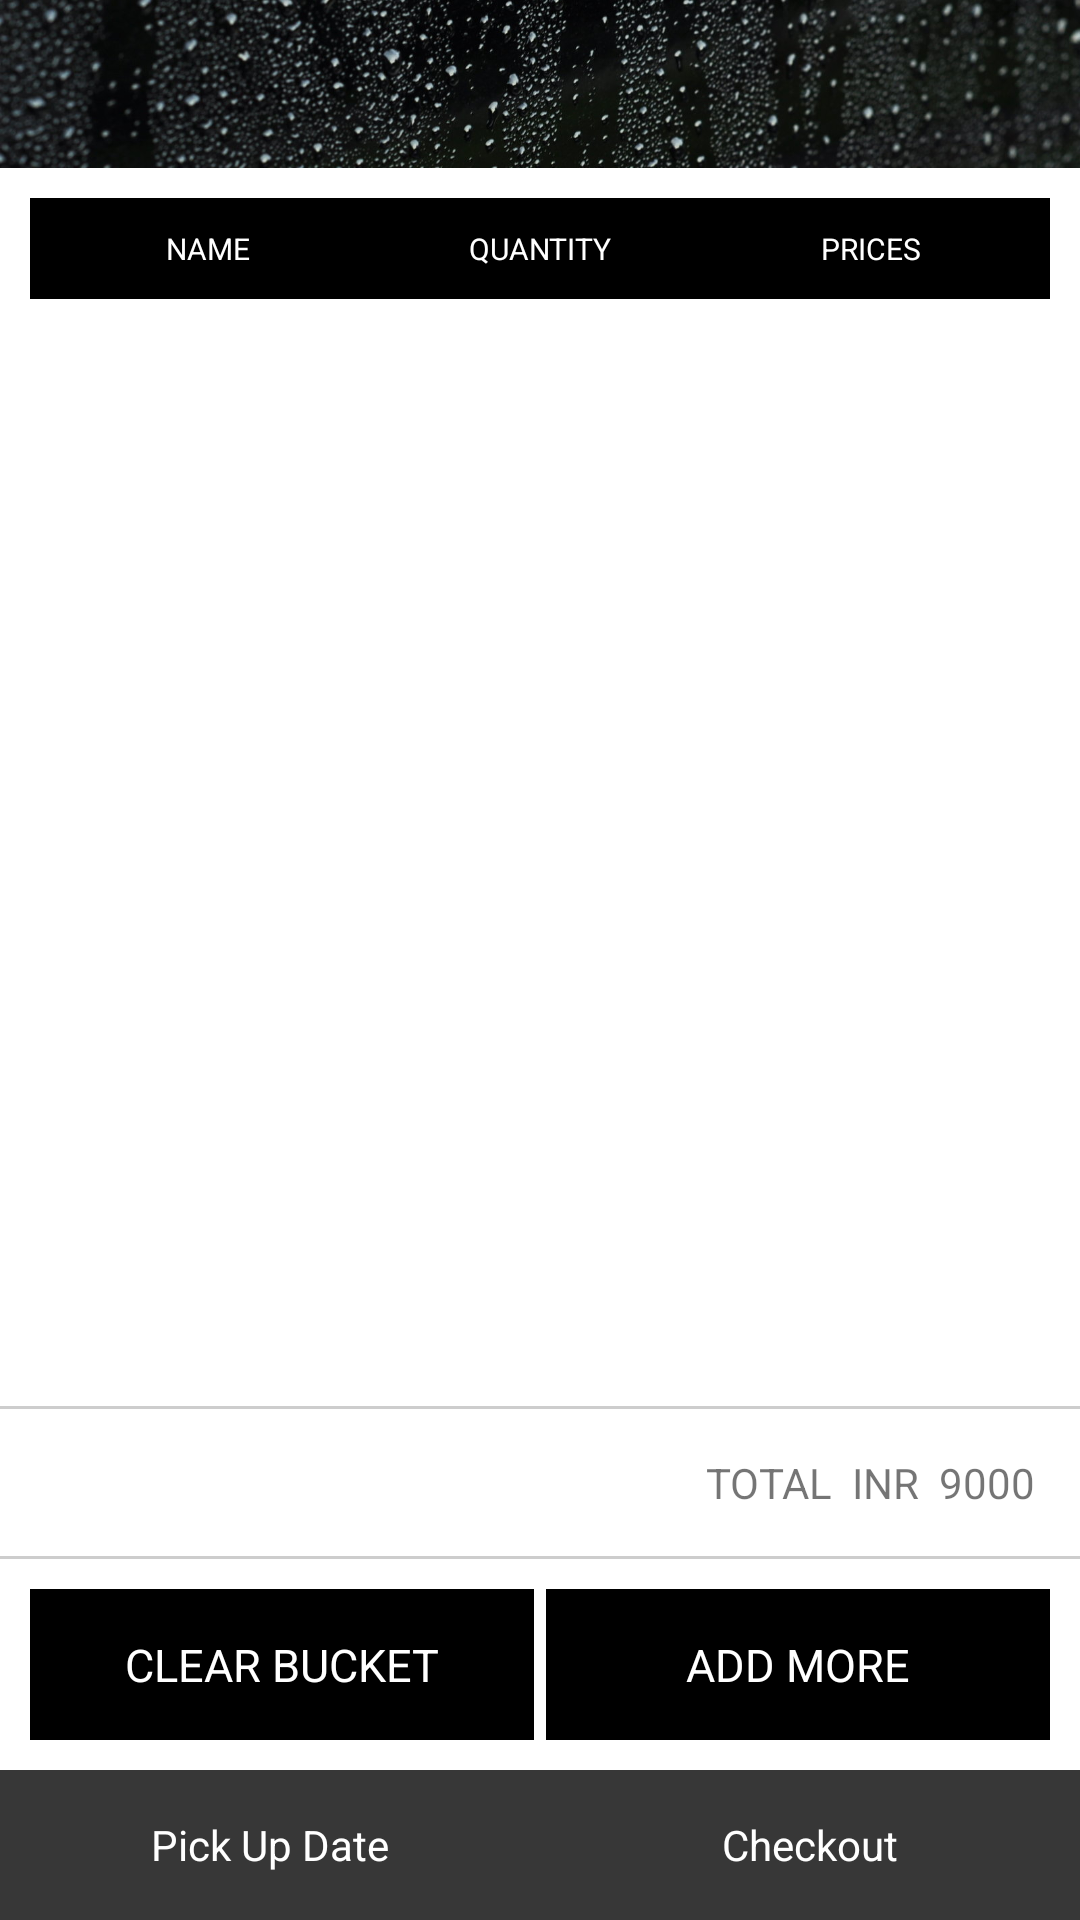

Reconstruct the res/layout file that produces this screen, plus the resources it refers to.
<!-- AndroidManifest.xml: application theme AppTheme -->
<!-- res/layout/activity_bucket.xml -->
<?xml version="1.0" encoding="utf-8"?>
<RelativeLayout xmlns:android="http://schemas.android.com/apk/res/android"
    android:orientation="vertical" android:layout_width="match_parent"
    android:layout_height="match_parent">



    <LinearLayout
        android:layout_width="match_parent"
        android:layout_height="match_parent"
        android:background="#ffffff"
        android:orientation="vertical">


        <RelativeLayout
            android:layout_width="match_parent"
            android:layout_height="?attr/actionBarSize">


            <ImageView
                android:layout_width="match_parent"
                android:layout_height="match_parent"
                android:src="@drawable/dark"
                android:scaleType="centerCrop"
                />


            <android.support.v7.widget.Toolbar
                android:id="@+id/toolbar"
                android:layout_width="match_parent"
                android:layout_height="?attr/actionBarSize"
                android:background="#00000000"
                />

        </RelativeLayout>



        <LinearLayout
            android:layout_width="match_parent"
            android:layout_height="wrap_content"
            android:orientation="horizontal"
            android:weightSum="10"
            android:background="#000"
            android:layout_marginTop="10dp"
            android:layout_marginStart="10dp"
            android:layout_marginEnd="10dp"
            >

            <LinearLayout
                android:layout_width="0dp"
                android:layout_height="wrap_content"
                android:layout_weight="3.5"
                android:layout_gravity="center_vertical"
                android:orientation="horizontal">


                <TextView
                    android:layout_width="match_parent"
                    android:layout_height="wrap_content"
                    android:text="Name"
                    android:id="@+id/name"
                    android:paddingTop="10dp"
                    android:paddingBottom="10dp"
                    android:textAllCaps="true"
                    android:textSize="10sp"
                    android:textColor="#ffffff"
                    android:layout_gravity="center_vertical"
                    android:gravity="center"/>


            </LinearLayout>


            <LinearLayout
                android:layout_width="0dp"
                android:layout_height="wrap_content"
                android:layout_weight="3"
                android:layout_gravity="center"
                android:orientation="horizontal">


                <TextView
                    android:layout_width="match_parent"
                    android:layout_height="wrap_content"
                    android:text="Quantity"
                    android:padding="10dp"
                    android:id="@+id/quantity"
                    android:textSize="10sp"
                    android:textColor="#ffffff"
                    android:textAllCaps="true"
                    android:layout_gravity="center"
                    android:gravity="center"
                    />

            </LinearLayout>

            <LinearLayout
                android:layout_width="0dp"
                android:layout_height="wrap_content"
                android:layout_weight="3.5"
                android:layout_gravity="center_vertical"
                android:orientation="horizontal">


                <TextView
                    android:layout_width="match_parent"
                    android:layout_height="wrap_content"
                    android:text="Prices"
                    android:textAllCaps="true"
                    android:padding="10dp"
                    android:id="@+id/price"
                    android:textSize="10sp"
                    android:textColor="#ffffff"
                    android:gravity="center"
                    android:layout_gravity="center_horizontal"
                    />


            </LinearLayout>


        </LinearLayout>


        <android.support.v7.widget.RecyclerView
            android:layout_width="match_parent"
            android:layout_height="match_parent"
            android:id="@+id/recycler"
            android:clipToPadding="false"
            android:layout_marginStart="10dp"
            android:layout_marginEnd="10dp"
            android:paddingBottom="170dp"/>

    </LinearLayout>

    <LinearLayout
        android:layout_width="match_parent"
        android:layout_height="wrap_content"
        android:layout_alignParentBottom="true"
        android:orientation="vertical"
        android:layout_marginBottom="60dp"
        android:background="#ffffff">

        <TextView
            android:layout_width="match_parent"
            android:layout_height="1dp"
            android:background="#cdcdcd"/>

        <RelativeLayout
            android:layout_width="match_parent"
            android:layout_height="wrap_content">

        <LinearLayout
            android:layout_width="wrap_content"
            android:layout_height="wrap_content"
            android:layout_alignParentEnd="true"
            android:orientation="horizontal">


        <TextView
            android:layout_width="wrap_content"
            android:layout_height="wrap_content"
            android:layout_gravity="end"
            android:gravity="end"
            android:paddingTop="15dp"
            android:paddingBottom="15dp"
            android:paddingStart="15dp"
            android:text="TOTAL  INR " />


            <TextView
                android:id="@+id/total"
                android:layout_width="wrap_content"
                android:layout_height="wrap_content"
                android:layout_gravity="end"
                android:gravity="end"
                android:paddingTop="15dp"
                android:paddingBottom="15dp"
                android:paddingEnd="15dp"
                android:text=" 9000" />

        </LinearLayout>

        </RelativeLayout>

        <TextView
            android:layout_width="match_parent"
            android:layout_height="1dp"
            android:background="#cdcdcd"
            android:layout_marginBottom="10dp"/>


        <LinearLayout
            android:layout_width="match_parent"
            android:layout_height="wrap_content"
            android:orientation="horizontal"
            android:weightSum="2"
            android:background="#ffffff"
            android:paddingStart="10dp"
            android:paddingEnd="10dp">


            <LinearLayout
                android:layout_width="0dp"
                android:layout_height="wrap_content"
                android:layout_weight="1"
                android:orientation="horizontal"
                android:layout_marginEnd="2dp">

                <TextView
                    android:id="@+id/clearcart"
                    android:layout_width="match_parent"
                    android:layout_height="wrap_content"
                    android:layout_gravity="center_vertical"
                    android:background="#000"
                    android:gravity="center"
                    android:padding="15dp"
                    android:text="Clear Bucket"
                    android:textAllCaps="true"
                    android:textColor="#ffffff"
                    android:textSize="15sp" />

            </LinearLayout>

            <LinearLayout
                android:layout_width="0dp"
                android:layout_height="wrap_content"
                android:layout_weight="1"
                android:orientation="horizontal"
                android:layout_marginStart="2dp">

                <TextView
                    android:layout_width="match_parent"
                    android:layout_height="wrap_content"
                    android:padding="15dp"
                    android:id="@+id/addmore"
                    android:background="#000"
                    android:text="Add More"
                    android:textSize="15sp"
                    android:textAllCaps="true"
                    android:textColor="#ffffff"
                    android:layout_gravity="center_vertical"
                    android:gravity="center"/>

            </LinearLayout>
        </LinearLayout>


    </LinearLayout>

    <LinearLayout
        android:layout_width="match_parent"
        android:layout_height="wrap_content"
        android:layout_alignParentBottom="true"
        android:orientation="horizontal"
        android:weightSum="2"
        android:id="@+id/hide"
        android:background="#c8000000"
        >

        <TextView
            android:layout_width="0dp"
            android:layout_height="50dp"
            android:padding="10dp"
            android:id="@+id/pick_date"
            android:layout_gravity="center_vertical"
            android:text="Pick Up Date"
            android:gravity="center"
            android:textColor="#ffffff"
            android:layout_weight="1"
            />

        <TextView
            android:layout_width="0dp"
            android:layout_height="50dp"
            android:padding="10dp"
            android:id="@+id/proceed"
            android:layout_gravity="center_vertical"
            android:gravity="center"
            android:textColor="#ffffff"
            android:text="Checkout"
            android:layout_weight="1"
            />

    </LinearLayout>
    <ProgressBar
        android:layout_width="wrap_content"
        android:layout_height="wrap_content"
        android:id="@+id/progress"
        android:layout_centerInParent="true"
        android:visibility="gone"/>
</RelativeLayout>
<!-- resources referenced by this layout -->
<resources>
  <!-- drawable dark: jpg bitmap (drawable, 337344 bytes) -->
  <style name="AppTheme" parent="Theme.AppCompat.Light.NoActionBar">
          
          <item name="colorPrimary">@color/colorPrimary</item>
          <item name="colorPrimaryDark">@color/colorPrimaryDark</item>
          <item name="colorAccent">@color/colorAccent</item>
          <item name="drawerArrowStyle">@style/DrawerArrowStyle</item>
      </style>
  <style name="DrawerArrowStyle" parent="Widget.AppCompat.DrawerArrowToggle">
      <item name="color">@android:color/white</item>
      </style>
  <!-- not gathered from this repository: default colours our renderer supplied (Android Studio template values) -->
  <color name="colorPrimary">#FF6200EE</color>
  <color name="colorPrimaryDark">#FF3700B3</color>
  <color name="colorAccent">#FF03DAC5</color>
</resources>
